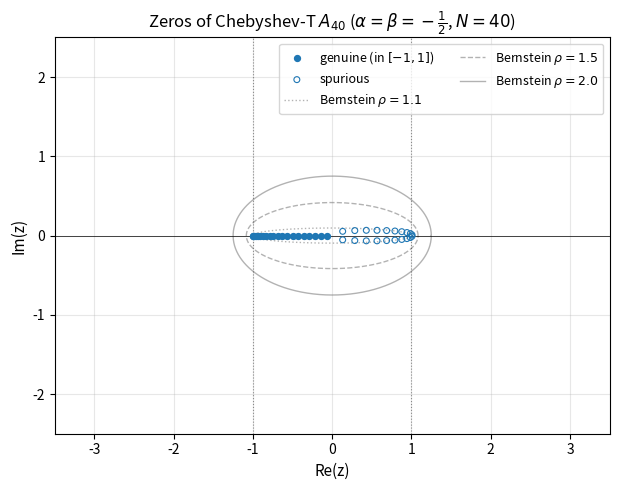

The script that saved this image:
"""Single-panel: zeros of Chebyshev-T A_40, with Bernstein ellipses and
genuine/spurious distinction."""
import mpmath as mp
import numpy as np
import matplotlib
matplotlib.use("Agg")
import matplotlib.pyplot as plt

mp.mp.dps = 50


def I_sin_cos(p, q):
    p = mp.mpf(p)
    q = int(abs(q))
    num = mp.pi * mp.gamma(p + 1)
    den = mp.power(2, p) * mp.gamma((p + q + 2)/2) * mp.gamma((p - q + 2)/2)
    return num / den


def b_T_0k(k):
    p = mp.mpf(-1)/2
    integral = I_sin_cos(p, k)
    nm = 1/mp.sqrt(mp.pi)
    nk = 1/mp.sqrt(mp.pi) if k == 0 else mp.sqrt(2/mp.pi)
    return nm * nk * integral


def cheb_T_zeros(N):
    c = []
    for k in range(N+1):
        b = float(b_T_0k(k))
        if k == 0:
            c.append(b / np.sqrt(np.pi))
        else:
            c.append(b * np.sqrt(2/np.pi))
    poly = np.polynomial.chebyshev.Chebyshev(c)
    return poly.roots()


def bernstein_ellipse(rho, npts=500):
    a = (rho + 1/rho) / 2
    b = (rho - 1/rho) / 2
    theta = np.linspace(0, 2*np.pi, npts)
    return a * np.cos(theta), b * np.sin(theta)


N = 40
print(f"Computing Chebyshev-T zeros, N={N}...")
zs = cheb_T_zeros(N)
print(f"  {len(zs)} zeros computed")

real_mask = (np.abs(zs.imag) < 1e-10) & (np.abs(zs.real) <= 1.01)
spur_mask = ~real_mask

fig, ax = plt.subplots(figsize=(7, 5))

ax.scatter(zs[real_mask].real, zs[real_mask].imag,
           s=18, color="tab:blue", label=f"genuine (in $[-1,1]$)", zorder=4)
ax.scatter(zs[spur_mask].real, zs[spur_mask].imag,
           s=18, color="tab:blue", facecolors="none",
           marker="o", linewidths=0.8,
           label=f"spurious", zorder=4)

for rho, ls, lw in [(1.1, ':', 1.0), (1.5, '--', 1.0), (2.0, '-', 1.0)]:
    xe, ye = bernstein_ellipse(rho)
    ax.plot(xe, ye, ls, color='gray', lw=lw, alpha=0.6,
            label=f'Bernstein $\\rho={rho}$')

ax.axhline(0, color='k', linewidth=0.5)
ax.axvline(-1, color='k', linestyle=':', linewidth=0.8, alpha=0.4)
ax.axvline(1, color='k', linestyle=':', linewidth=0.8, alpha=0.4)
ax.set_xlim(-3.5, 3.5)
ax.set_ylim(-2.5, 2.5)
ax.set_aspect("equal")
ax.set_xlabel("Re(z)", fontsize=11)
ax.set_ylabel("Im(z)", fontsize=11)
ax.set_title(f"Zeros of Chebyshev-T $A_{{40}}$ ($\\alpha=\\beta=-\\frac{{1}}{{2}}$, $N={N}$)", fontsize=12)
ax.legend(fontsize=9, ncol=2)
ax.grid(True, alpha=0.3)
plt.tight_layout()
plt.savefig("cheb_zeros_single.png", dpi=150)
print("Saved cheb_zeros_single.png")
